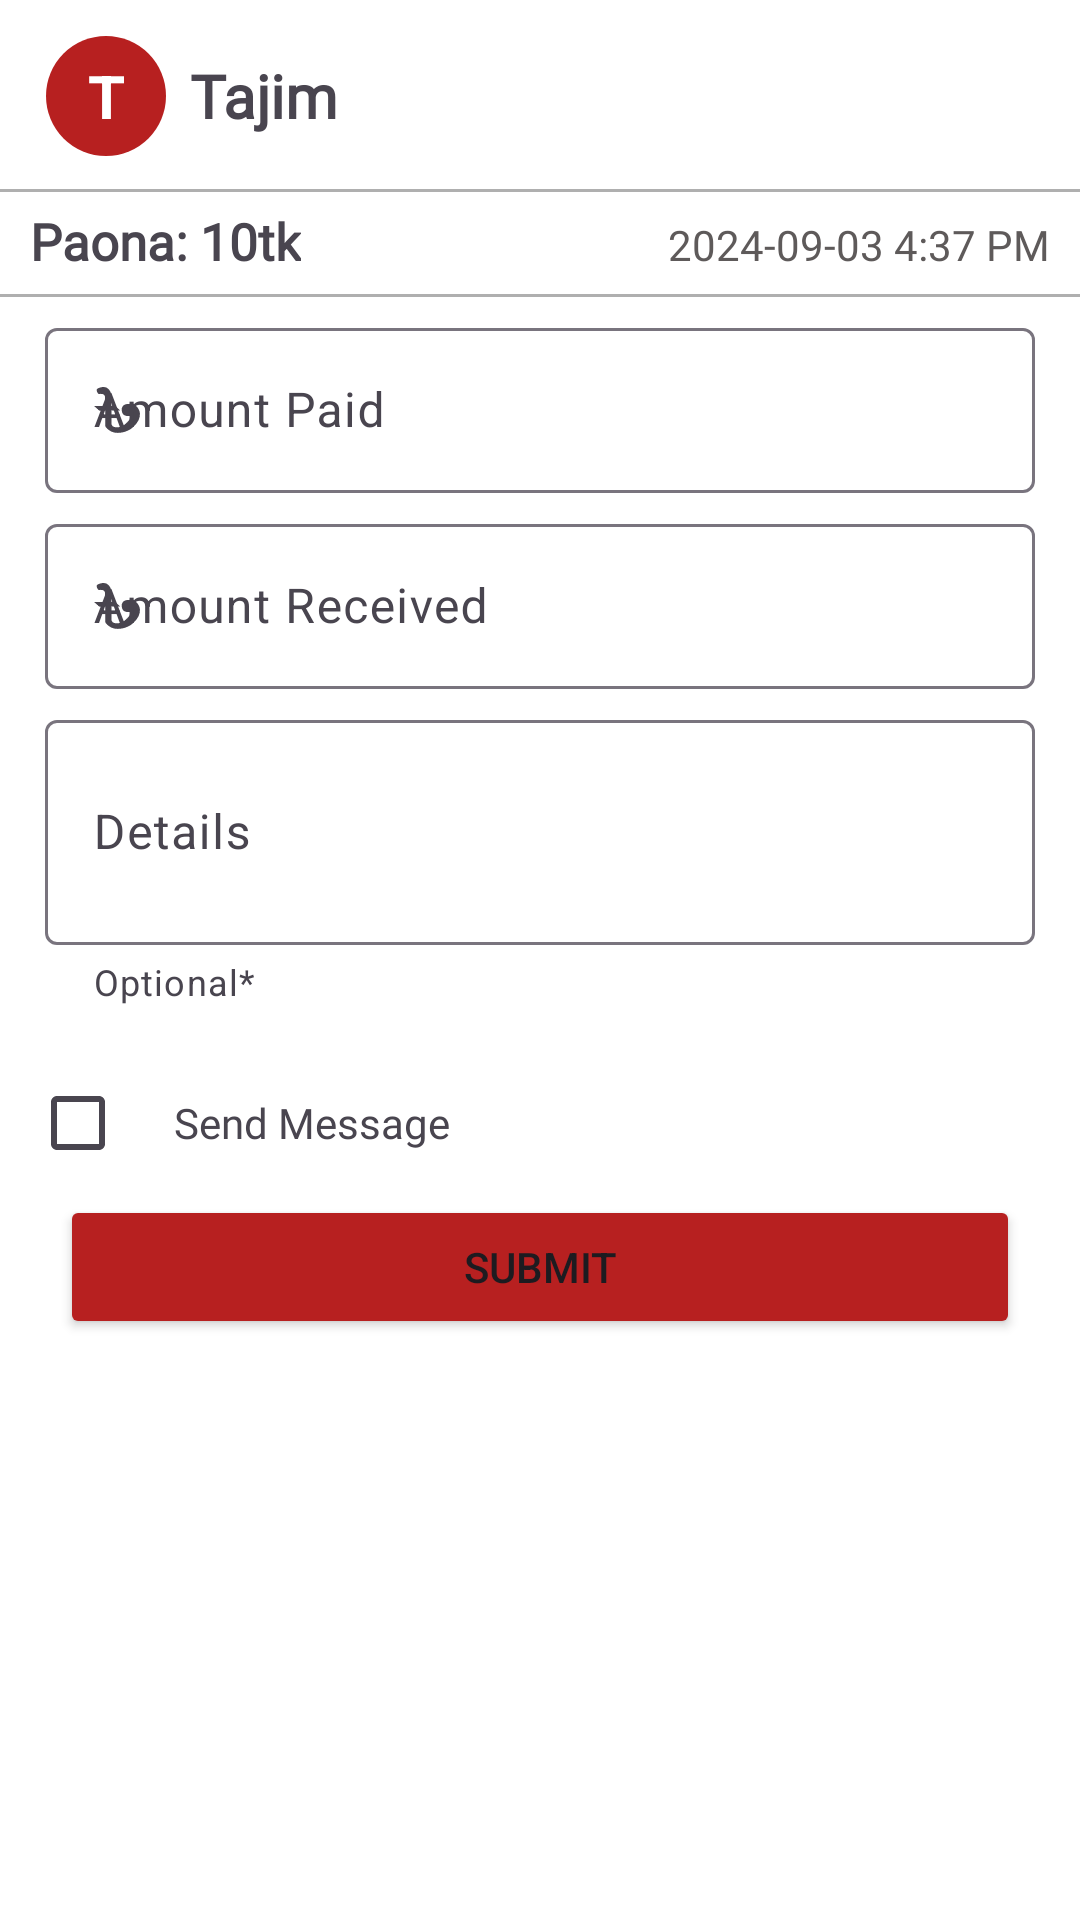

The Android layout XML behind this screen, and the referenced resources:
<!-- AndroidManifest.xml: application theme Theme.HisabKorun -->
<!-- res/layout/activity_details.xml -->
<?xml version="1.0" encoding="utf-8"?>
<RelativeLayout xmlns:android="http://schemas.android.com/apk/res/android"
    xmlns:app="http://schemas.android.com/apk/res-auto"
    xmlns:tools="http://schemas.android.com/tools"
    android:id="@+id/maind"
    android:layout_width="match_parent"
    android:layout_height="match_parent"
    tools:context=".ActivityDetails"
    android:background="#fff"

    >


    <androidx.appcompat.widget.Toolbar
        android:id="@+id/toolbar_details"
        android:layout_width="match_parent"
        android:layout_height="?attr/actionBarSize"
        app:navigationIcon="@drawable/baseline_arrow_back_24"
        android:background="@drawable/bottom_shade"
        app:title=" "



        >


        <TextView
            android:id="@+id/circle_txt_dtl"
            android:layout_width="40dp"
            android:layout_height="40dp"
            android:background="@drawable/circle_colored"
            android:layout_centerVertical="true"
            android:text="T"
            android:gravity="center"
            android:textSize="20dp"
            android:translationX="-10dp"
            android:textColor="#fff"
            android:textStyle="bold"
            android:layout_marginLeft="5dp"
            />

        <TextView
            android:id="@+id/name_details"
            android:layout_width="wrap_content"
            android:layout_height="wrap_content"
            android:text="Tajim"
            android:layout_toRightOf="@+id/circle_txt_dtl"
            android:layout_centerVertical="true"
            android:layout_marginLeft="15dp"
            android:textSize="20dp"
            android:translationX="-10dp"
            android:fontFamily="@font/ballo"
            android:textStyle="bold"/>


        <TextView
            android:id="@+id/number_details"
            android:layout_width="wrap_content"
            android:layout_height="wrap_content"
            android:text=""
            android:layout_toRightOf="@+id/name_details"
            android:layout_centerVertical="true"
            android:textSize="17dp"
            android:textColor="#6E6969"
            android:fontFamily="@font/ballo"
            />








    </androidx.appcompat.widget.Toolbar>




    <RelativeLayout
        android:id="@+id/rel_dl"
        android:layout_width="match_parent"
        android:layout_height="35dp"
        android:background="@drawable/bottom_shade"
        android:layout_below="@+id/toolbar_details"


        >



    <TextView

        android:id="@+id/money_details"
        android:layout_marginVertical="5dp"
        android:layout_width="wrap_content"
        android:layout_height="match_parent"
        android:text="Paona: 10tk"
        android:paddingBottom="3dp"
        android:textSize="17dp"
        android:textStyle="bold"
        android:paddingLeft="10dp"
        android:fontFamily="@font/ballo"
        />

        <TextView
            android:id="@+id/txt_date_details"
            android:layout_width="wrap_content"
            android:layout_height="match_parent"
            android:text="2024-09-03 4:37 PM"
            android:fontFamily="@font/ballo"
            android:layout_alignParentRight="true"
            android:gravity="center_vertical"
            android:paddingRight="10dp"
            android:textColor="#5E5A5A"/>

    </RelativeLayout>

    <com.google.android.material.textfield.TextInputLayout
        android:id="@+id/dilam_edit_detailsH"
        style="@style/Widget.Material3.TextInputLayout.OutlinedBox"
        android:layout_width="match_parent"
        android:layout_height="wrap_content"
        app:startIconDrawable="@drawable/tk"
        android:layout_marginHorizontal="15dp"
        android:layout_below="@+id/rel_dl"
        android:layout_marginTop="5dp"
        android:hint="Amount Paid">
        <com.google.android.material.textfield.TextInputEditText
            android:id="@+id/dilam_edit_details"
            android:layout_width="match_parent"
            android:layout_height="55dp"
            android:inputType="number"


            />

    </com.google.android.material.textfield.TextInputLayout>

    <com.google.android.material.textfield.TextInputLayout
        android:id="@+id/pelam_edit_detailsH"
        style="@style/Widget.Material3.TextInputLayout.OutlinedBox"
        android:layout_width="match_parent"
        android:layout_height="wrap_content"
        app:startIconDrawable="@drawable/tk"
        android:layout_marginHorizontal="15dp"
        android:layout_below="@+id/dilam_edit_detailsH"
        android:layout_marginTop="5dp"
        android:hint="Amount Received">
        <com.google.android.material.textfield.TextInputEditText
            android:id="@+id/pelam_edit_details"
            android:layout_width="match_parent"
            android:layout_height="55dp"
            android:inputType="number"
            />

    </com.google.android.material.textfield.TextInputLayout>






    <com.google.android.material.textfield.TextInputLayout
        android:id="@+id/details_edit_detailsH"
        style="@style/Widget.Material3.TextInputLayout.OutlinedBox"
        android:layout_width="match_parent"
        android:layout_height="wrap_content"
        app:startIconDrawable="@drawable/baseline_details_24"
        android:layout_marginHorizontal="15dp"
        android:layout_below="@+id/pelam_edit_detailsH"
        android:layout_marginTop="5dp"
        app:helperText="Optional*"
        android:hint="Details">
        <com.google.android.material.textfield.TextInputEditText
            android:id="@+id/details_edit_details"
            android:layout_width="match_parent"
            android:layout_height="75dp"

            />

    </com.google.android.material.textfield.TextInputLayout>


    <Button
        android:id="@+id/btn_details"
        android:layout_width="match_parent"
        android:layout_height="wrap_content"
        android:text="Submit"
        android:layout_marginHorizontal="20dp"
        android:layout_below="@+id/op_1_dtl"

        android:backgroundTint="@color/theme"
        />

    <RelativeLayout
        android:id="@+id/op_1_dtl"
        android:layout_width="wrap_content"
        android:layout_height="wrap_content"
        android:layout_below="@id/details_edit_detailsH"
        android:layout_marginTop="15dp"

        >

        <CheckBox
            android:id="@+id/chk_msg_dtl"
            android:layout_width="wrap_content"
            android:layout_height="wrap_content"
            android:layout_marginLeft="10dp"

            />

        <TextView
            android:layout_width="wrap_content"
            android:layout_height="wrap_content"
            android:text="Send Message "
            android:fontFamily="@font/ballo"
            android:layout_centerVertical="true"
            android:layout_toRightOf="@+id/chk_msg_dtl"/>

    </RelativeLayout>
















</RelativeLayout>
<!-- resources referenced by this layout -->
<resources>
  <color name="theme">#B72020</color>
  <!-- drawable bottom_shade (drawable) -->
  <?xml version="1.0" encoding="utf-8"?>
  <layer-list xmlns:android="http://schemas.android.com/apk/res/android" >
  
  
      <item>
          <shape android:shape="rectangle" >
              <solid android:color="#612F2D2D" />
              <corners android:radius="0dp" />
          </shape>
      </item>
  
  
      <item
          android:bottom="1dp"
          android:left="0dp"
          android:right="0dp"
          android:top="0dp">
  
  
          <shape android:shape="rectangle" >
              <solid android:color="#FFFFFF" />
              <corners android:radius="0dp" />
          </shape>
  
          <shape android:shape="rectangle"  >
               <corners android:radius="20dip" />
               <stroke android:width="0dip"
                   android:color="#10000000" />
  
  
           </shape>
  
  
      </item>
  
  </layer-list>
  <!-- drawable circle_colored (drawable) -->
  <?xml version="1.0" encoding="utf-8"?>
  
  <shape
      xmlns:android="http://schemas.android.com/apk/res/android"
      android:shape="oval">
  
      <solid
          android:color="@color/theme"/>
  
      <size
          android:width="120dp"
          android:height="120dp"/>
  </shape>
  <!-- drawable tk: vector/xml drawable (drawable, 2925 chars, omitted) -->
  <style name="Theme.HisabKorun" parent="Base.Theme.HisabKorun" />
  <style name="Base.Theme.HisabKorun" parent="Theme.Material3.Light.NoActionBar">
          <item name="android:statusBarColor" tools:targetApi="l">#FFFFFF</item>
          <item name="android:windowLightStatusBar" tools:ignore="NewApi">true</item>
  
      </style>
</resources>
